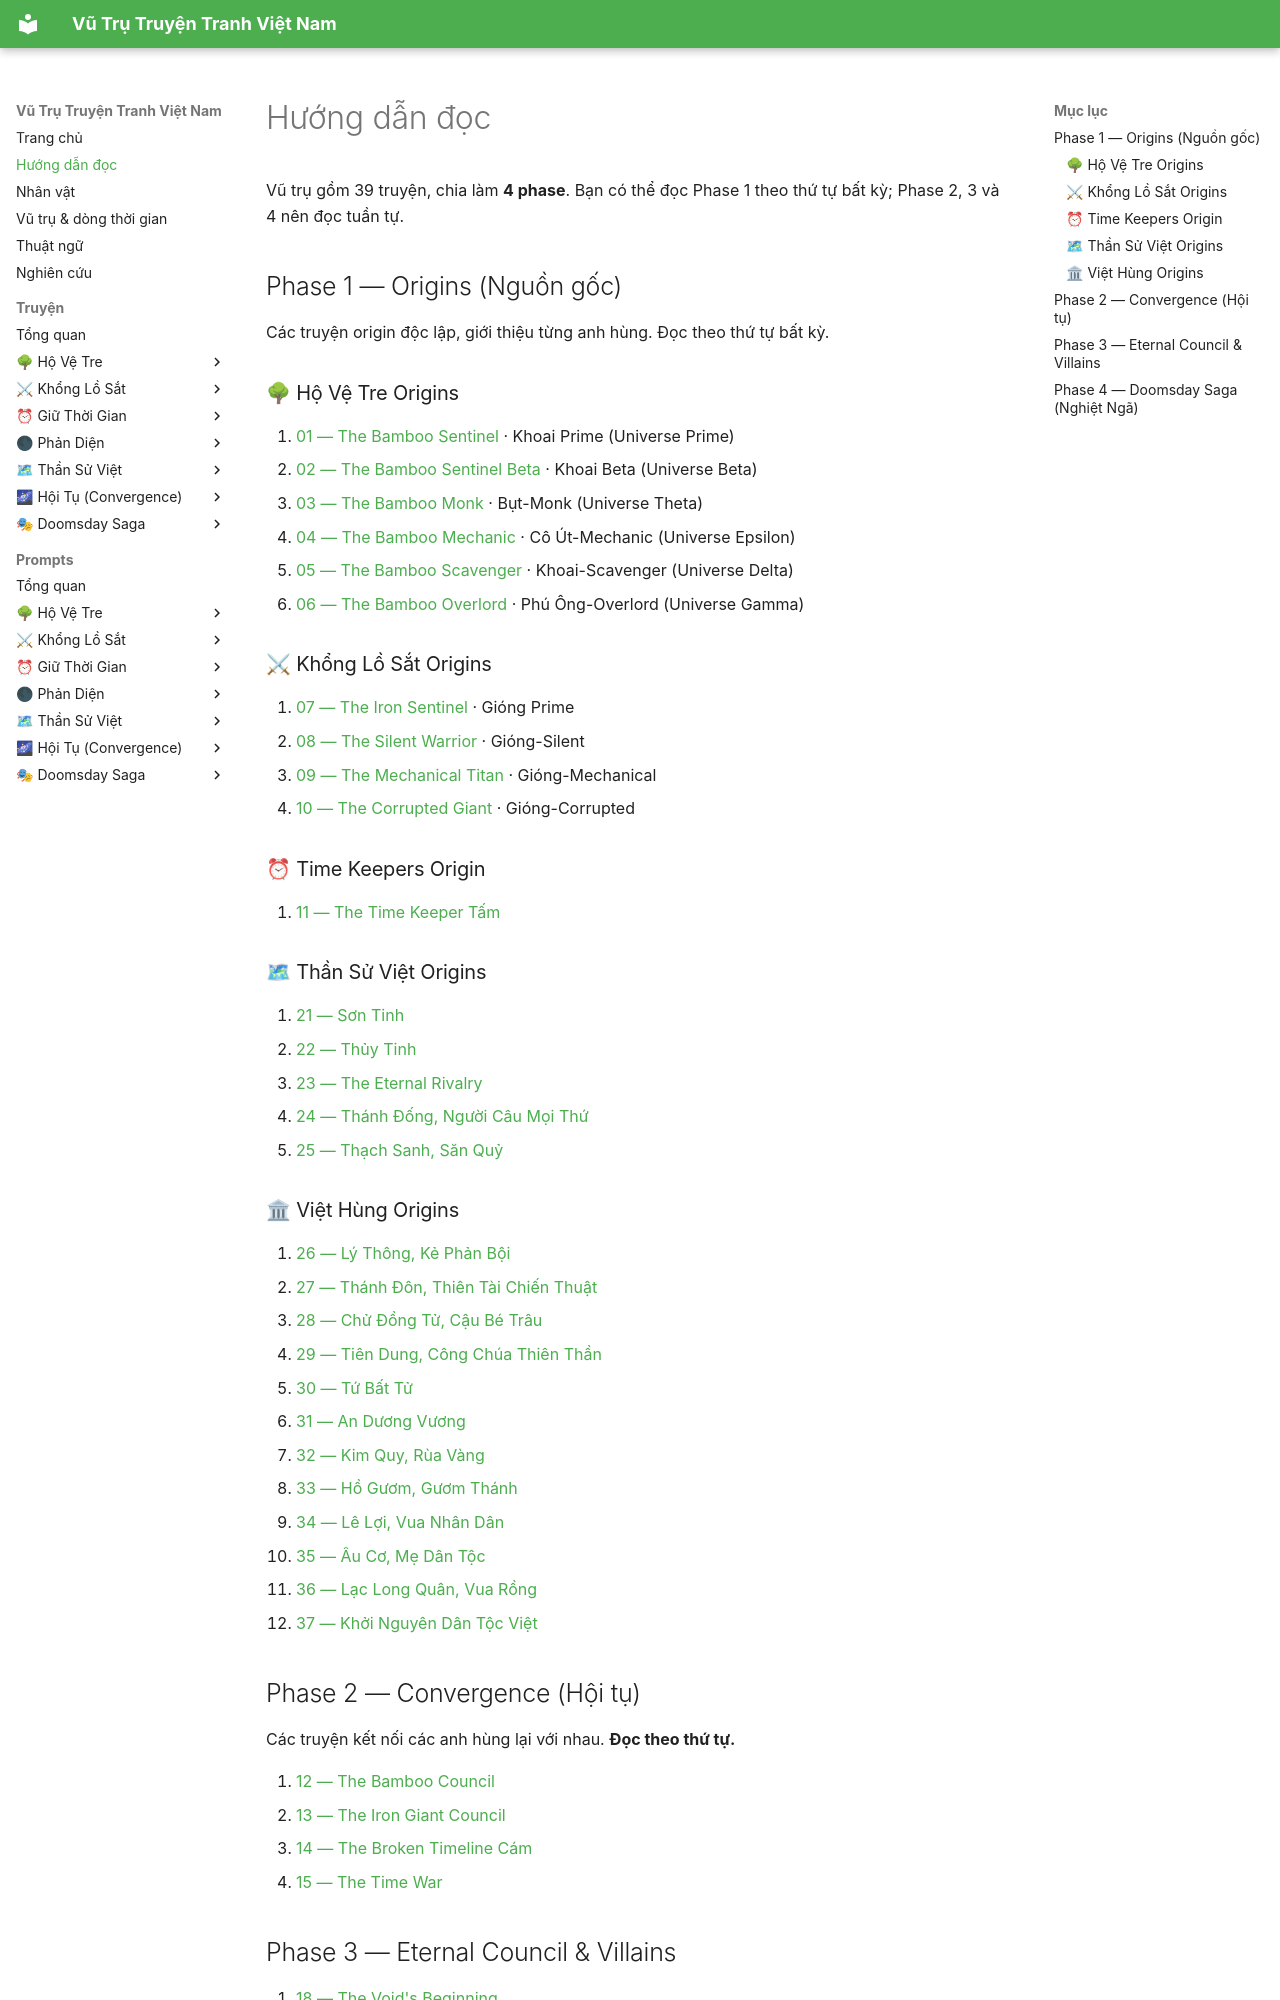

repository: captain-corgi/ai-vn-comic · page: reading-order/index.html · generator: mkdocs

# Hướng dẫn đọc

Vũ trụ gồm 39 truyện, chia làm **4 phase**. Bạn có thể đọc Phase 1 theo thứ tự
bất kỳ; Phase 2, 3 và 4 nên đọc tuần tự.

## Phase 1 — Origins (Nguồn gốc)

Các truyện origin độc lập, giới thiệu từng anh hùng. Đọc theo thứ tự bất kỳ.

### 🌳 Hộ Vệ Tre Origins

1. [01 — The Bamboo Sentinel](stories/01-the-bamboo-sentinel.md) · Khoai Prime (Universe Prime)
2. [02 — The Bamboo Sentinel Beta](stories/02-the-bamboo-sentinel-beta.md) · Khoai Beta (Universe Beta)
3. [03 — The Bamboo Monk](stories/03-the-bamboo-monk.md) · Bụt-Monk (Universe Theta)
4. [04 — The Bamboo Mechanic](stories/04-the-bamboo-mechanic.md) · Cô Út-Mechanic (Universe Epsilon)
5. [05 — The Bamboo Scavenger](stories/05-the-bamboo-scavenger.md) · Khoai-Scavenger (Universe Delta)
6. [06 — The Bamboo Overlord](stories/06-the-bamboo-overlord.md) · Phú Ông-Overlord (Universe Gamma)

### ⚔ Khổng Lồ Sắt Origins

7. [07 — The Iron Sentinel](stories/07-the-iron-sentinel.md) · Gióng Prime
8. [08 — The Silent Warrior](stories/08-the-silent-warrior.md) · Gióng-Silent
9. [09 — The Mechanical Titan](stories/09-the-mechanical-titan.md) · Gióng-Mechanical
10. [10 — The Corrupted Giant](stories/10-the-corrupted-giant.md) · Gióng-Corrupted

### ⏰ Time Keepers Origin

11. [11 — The Time Keeper Tấm](stories/11-the-time-keeper-tam.md)

### 🗺 Thần Sử Việt Origins

12. [21 — Sơn Tinh](stories/21-son-tinh-mountain-god.md)
13. [22 — Thủy Tinh](stories/22-thuy-tinh-water-god.md)
14. [23 — The Eternal Rivalry](stories/23-the-eternal-rivalry.md)
15. [24 — Thánh Đống, Người Câu Mọi Thứ](stories/24-thanh-dong-divine-fisher.md)
16. [25 — Thạch Sanh, Săn Quỷ](stories/25-thach-sanh-monster-slayer.md)

### 🏛 Việt Hùng Origins

17. [26 — Lý Thông, Kẻ Phản Bội](stories/26-ly-thong-the-betrayer.md)
18. [27 — Thánh Đôn, Thiên Tài Chiến Thuật](stories/27-thanh-don-tactical-genius.md)
19. [28 — Chử Đồng Tử, Cậu Bé Trâu](stories/28-chu-dong-tu-buffalo-boy.md)
20. [29 — Tiên Dung, Công Chúa Thiên Thần](stories/29-tien-dung-celestial-princess.md)
21. [30 — Tứ Bất Tử](stories/30-tu-bat-tu-four-immortals.md)
22. [31 — An Dương Vương](stories/31-an-duong-vuong-king-of-citadel.md)
23. [32 — Kim Quy, Rùa Vàng](stories/32-kim-quy-golden-turtle.md)
24. [33 — Hồ Gươm, Gươm Thánh](stories/33-ho-guom-sacred-sword.md)
25. [34 — Lê Lợi, Vua Nhân Dân](stories/34-le-loi-peoples-king.md)
26. [35 — Âu Cơ, Mẹ Dân Tộc](stories/35-au-co-mother-of-nation.md)
27. [36 — Lạc Long Quân, Vua Rồng](stories/36-lac-long-quan-dragon-king.md)
28. [37 — Khởi Nguyên Dân Tộc Việt](stories/37-birth-of-viet-nation-origin-saga.md)
